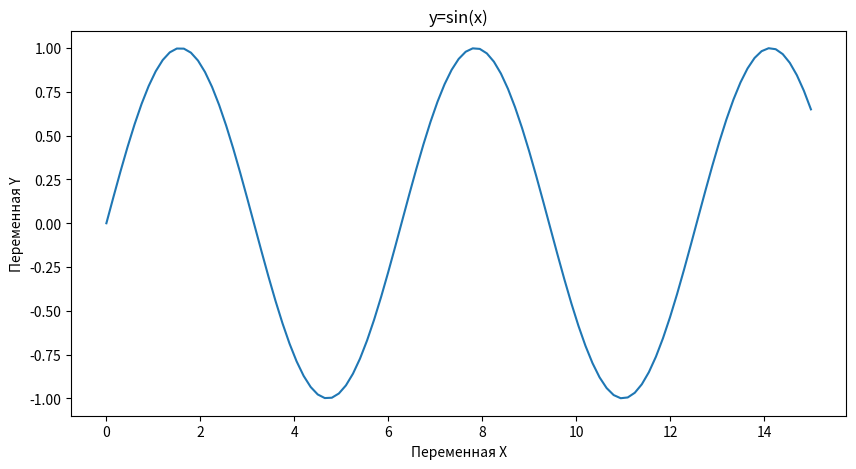
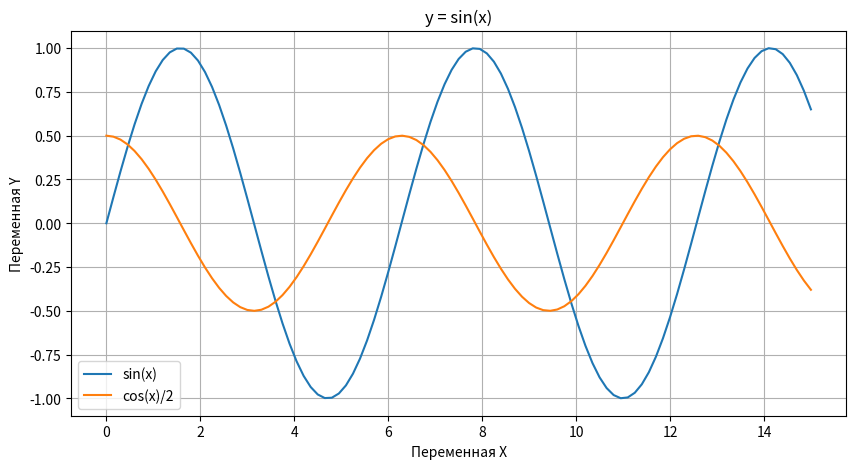
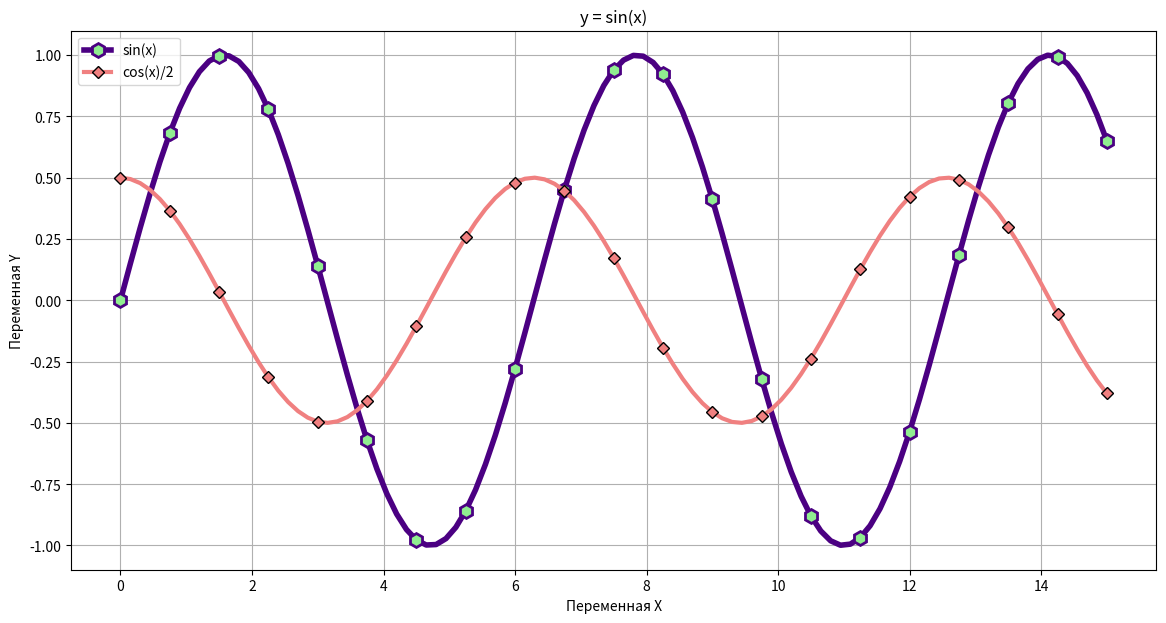

Write Python code to recreate these figures, in order.

# ? -----------------------------------------------------
# Дополнительная информация:
# https://devpractice.ru/files/books/python/Matplotlib.book.pdf
# https://indico-hlit.jinr.ru/event/151/attachments/340/492/Project_school_Matplotlib_original.pdf
# ? -----------------------------------------------------

        # -I- ---------------
import numpy as np          # Подключение библиотеки.
# Если ошибка не пропадает.
# Установка 'NumPy'. В терминале ввести (Mac High Sierra):
#    pip3 install numpy
# Удаление:
#    pip uninstall numpy
# Проверка версии:
#    pip list
# Подключение библиотеки визуализации данных
import matplotlib.pyplot as plt
# Установка 'Matplotlib'. В терминале ввести (Mac High Sierra):
#    pip3 install matplotlib

        # -I- ---------------

# -F- ---divider--------------------------------------------
def divider(num):
    r = '- - -'
    print()
    for i in range(5): print(f'{r} {num}. ', end = '')
    print(f'{r}\n')
# -F- ---br-------------------------------------------------
def br(ch):
    print(f'{ch} ', end = '')
    for i in range(20): print(f'{ch} ', end = '')
    print(f'{ch}')
# -F- ---br_------------------------------------------------
def br_(ch):
    print(f'\n{ch} ', end = '')
    for i in range(50): print(f'{ch} ', end = '')
    print(f'{ch}\n')
# -F- ------------------------------------------------------

# -F- ------------------------------------------------------

# [ ] -------------------------------------------------->->->
com, t = 60, 70

br_('=')
# -C- ---------------
print('--- _AI-02.00...Библиотеки Matplotlib. ---'.center(com, '-'))
print('--- Библиотека для визуализации данных. ---'.center(com, '-'))
br('-')
# |--- ------------------------------------------------------
# -C- ---------------
print('\n', "---  Генерация точек графика.  ".ljust(t, '-'))
print('\n', "---  np.linspace() - значения по оси 'x' (равномерный массив чисел).  ".ljust(t, '-'), '\n')
# От 0 до (включая) 15, 101 - общее кол-во чисел.
x = np.linspace(0, 15, 101)
print(x)            # (значения по оси x)
# |--- ------------------------------------------------------
# -C- ---------------
print('\n', "---  np.sin(x) - значения по оси 'y'.  ".ljust(t, '-'), '\n')
y = np.sin(x)
print(y)            # (значения по оси y)
# |--- ------------------------------------------------------
# -C- ---------------
print('\n', "---  1. Отрисовка графика + доп. параметры (всплывающее окно).  ".ljust(t, '-'), '\n')
plt.figure(figsize=(10, 5))     # Размер полотна в дюймах 'x'= 10, 'y'= 5.
plt.plot(x, y)                  # Отрисовка графика по точкам массива 'x' и 'y'.
plt.title("y=sin(x)")           # .title() - название графика.
plt.xlabel('Переменная X')      # .xlabel() - подпись оси 'x'
plt.ylabel('Переменная Y')      # .ylabel() - подпись оси 'y'
plt.show()                      # .show() - вывод графика.
# |--- ------------------------------------------------------
# -C- ---------------
print('\n', "---  2. Отрисовка графика + доп. параметры (всплывающее окно).  ".ljust(t, '-'), '\n')
plt.figure(figsize=(10, 5))                   # Размера полотна в дюймах...
plt.plot(x, y, label='sin(x)')                # 'label' - подпись кривой.
plt.plot(x, np.cos(x)/2, label='cos(x)/2')    # Отрисовка еще одного графика.
plt.title("y = sin(x)")                       # Название графика
plt.xlabel('Переменная X')                    # Подпись оси 'x'
plt.ylabel('Переменная Y')                    # Подпись оси 'y'
plt.legend()                                  # Отрисовка подписей кривых ("легенды")
plt.grid()                                    # .grid() - сетка.
plt.show()                                    # Вывод графика
# |--- ------------------------------------------------------
# -C- ---------------
print('\n', "---  3. Отрисовка графика + доп. параметры (всплывающее окно).  ".ljust(t, '-'), '\n')
plt.figure(figsize=(14, 7))                   # Размера полотна в дюймах...

plt.plot(x,y , label='sin(x)', color='#4b0082', linewidth=4, marker='h', markerfacecolor='lightgreen', markeredgewidth=2, markersize=10, markevery=5)
plt.plot(x, np.cos(x)/2, label='cos(x)/2', linewidth=3, color='lightcoral', marker='D', markeredgecolor='black', markevery=5)

# label – подпись кривой графика;
# color – цвет линии;
# linewidth – ширина линии;
# linestyle – стиль линии;
# marker – маркер;
# mec – цвет маркера;
# markersize – размер маркера.

plt.title("y = sin(x)")                       # Название графика
plt.xlabel('Переменная X')                    # Подпись оси 'x'
plt.ylabel('Переменная Y')                    # Подпись оси 'y'
plt.legend()                                  # Отрисовка подписей кривых ("легенды")
plt.grid()                                    # .grid() - сетка.
plt.show()                                    # Вывод графика
